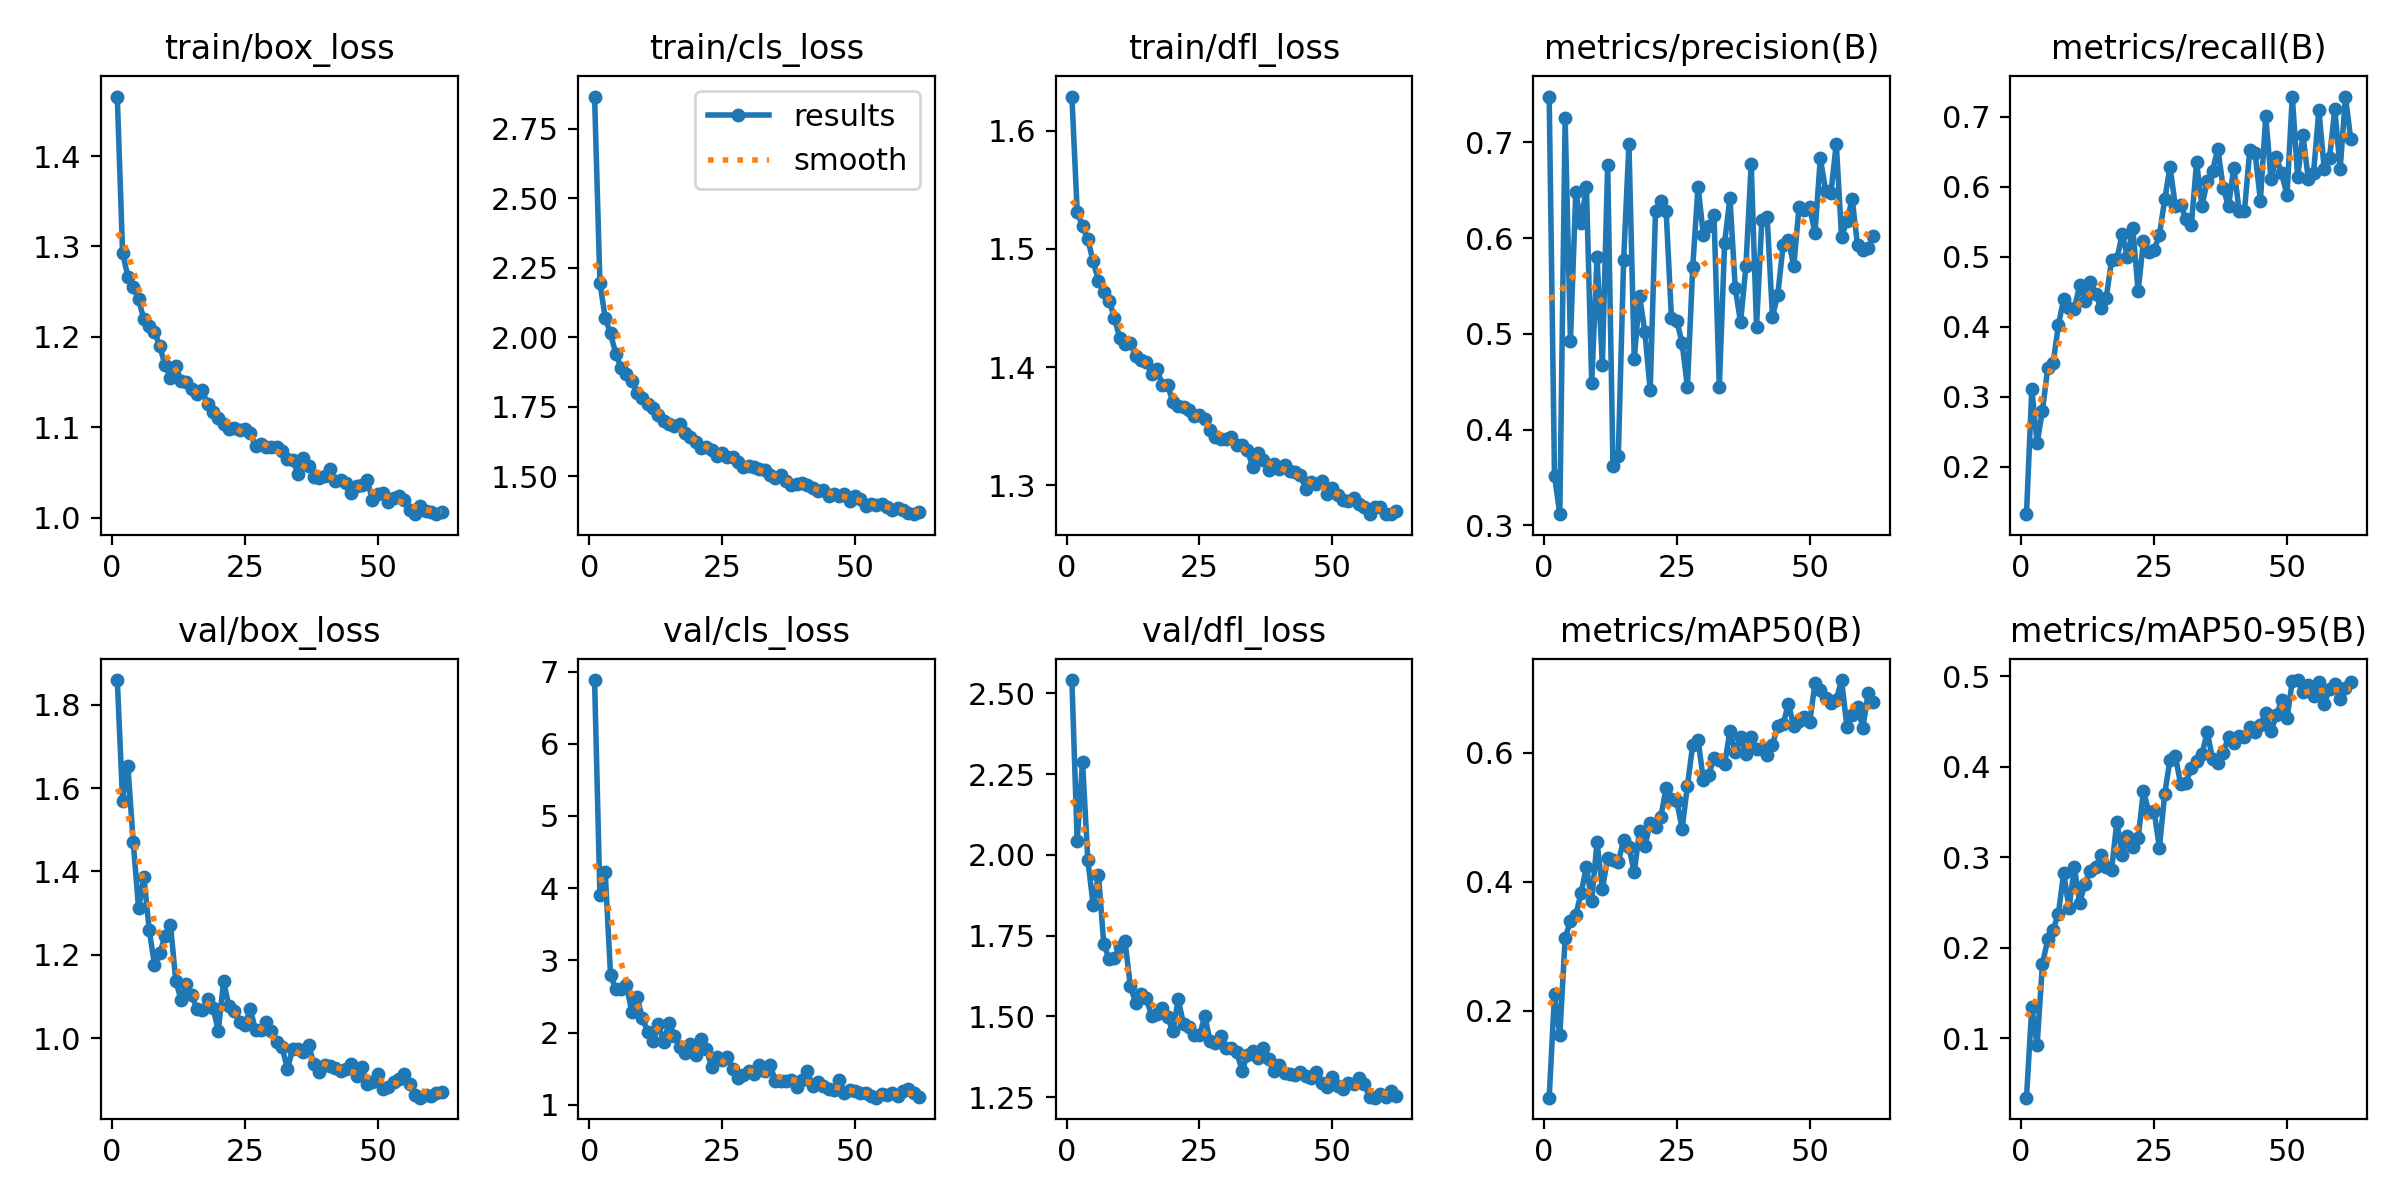

Data behind this chart, as committed beside it:
epoch, time, train/box_loss, train/cls_loss, train/dfl_loss, metrics/precision(B), metrics/recall(B), metrics/mAP50(B), metrics/mAP50-95(B), val/box_loss, val/cls_loss, val/dfl_loss, lr/pg0, lr/pg1, lr/pg2
1, 28.75, 1.466, 2.865, 1.629, 0.748, 0.1326, 0.06504, 0.03398, 1.86, 6.882, 2.541, 0.06728, 0.0003305, 0.0003305
2, 52.72, 1.293, 2.196, 1.532, 0.3518, 0.3114, 0.2255, 0.1344, 1.569, 3.911, 2.041, 0.03427, 0.0006573, 0.0006573
3, 76.18, 1.267, 2.069, 1.519, 0.3117, 0.2341, 0.162, 0.09241, 1.653, 4.221, 2.288, 0.001258, 0.0009775, 0.0009775
4, 99.32, 1.255, 2.013, 1.508, 0.725, 0.2804, 0.3128, 0.1815, 1.47, 2.8, 1.984, 0.0009703, 0.0009703, 0.0009703
5, 122.8, 1.241, 1.939, 1.489, 0.4927, 0.3409, 0.3396, 0.2092, 1.312, 2.598, 1.845, 0.0009604, 0.0009604, 0.0009604
6, 146.2, 1.22, 1.89, 1.473, 0.6481, 0.3478, 0.3483, 0.2194, 1.387, 2.602, 1.937, 0.0009505, 0.0009505, 0.0009505
7, 169.8, 1.212, 1.866, 1.464, 0.616, 0.4023, 0.3826, 0.2377, 1.259, 2.658, 1.725, 0.0009406, 0.0009406, 0.0009406
8, 193.4, 1.206, 1.841, 1.456, 0.654, 0.44, 0.4235, 0.2826, 1.176, 2.28, 1.677, 0.0009307, 0.0009307, 0.0009307
9, 217, 1.19, 1.801, 1.442, 0.4487, 0.4274, 0.3701, 0.2434, 1.204, 2.486, 1.68, 0.0009208, 0.0009208, 0.0009208
10, 240.4, 1.169, 1.782, 1.424, 0.5802, 0.4258, 0.4623, 0.2889, 1.246, 2.201, 1.716, 0.0009109, 0.0009109, 0.0009109
11, 263.9, 1.155, 1.761, 1.419, 0.4678, 0.4592, 0.3885, 0.2496, 1.273, 2.004, 1.732, 0.000901, 0.000901, 0.000901
12, 287.3, 1.168, 1.744, 1.421, 0.6763, 0.437, 0.4369, 0.2705, 1.138, 1.883, 1.593, 0.0008911, 0.0008911, 0.0008911
13, 310.7, 1.151, 1.721, 1.409, 0.362, 0.4634, 0.4343, 0.2846, 1.092, 2.112, 1.542, 0.0008812, 0.0008812, 0.0008812
14, 334.2, 1.15, 1.7, 1.406, 0.3725, 0.4474, 0.4306, 0.2892, 1.129, 1.868, 1.568, 0.0008713, 0.0008713, 0.0008713
15, 357.8, 1.143, 1.689, 1.405, 0.5768, 0.4268, 0.4644, 0.3026, 1.103, 2.136, 1.556, 0.0008614, 0.0008614, 0.0008614
16, 381.4, 1.137, 1.681, 1.394, 0.6981, 0.4411, 0.4537, 0.2893, 1.07, 1.956, 1.5, 0.0008515, 0.0008515, 0.0008515
17, 404.8, 1.141, 1.688, 1.399, 0.4736, 0.4953, 0.4148, 0.2854, 1.067, 1.799, 1.508, 0.0008416, 0.0008416, 0.0008416
18, 428.3, 1.125, 1.654, 1.385, 0.5398, 0.4961, 0.4793, 0.3394, 1.093, 1.715, 1.527, 0.0008317, 0.0008317, 0.0008317
19, 451.6, 1.117, 1.641, 1.385, 0.502, 0.5324, 0.4553, 0.3029, 1.073, 1.838, 1.497, 0.0008218, 0.0008218, 0.0008218
20, 475.1, 1.11, 1.622, 1.371, 0.4412, 0.4993, 0.4907, 0.3235, 1.018, 1.684, 1.454, 0.0008119, 0.0008119, 0.0008119
21, 498.5, 1.103, 1.601, 1.367, 0.6283, 0.5411, 0.4852, 0.3111, 1.136, 1.91, 1.553, 0.000802, 0.000802, 0.000802
22, 522, 1.098, 1.607, 1.366, 0.6389, 0.4505, 0.5004, 0.3208, 1.076, 1.778, 1.476, 0.0007921, 0.0007921, 0.0007921
23, 545.4, 1.099, 1.593, 1.364, 0.6283, 0.5226, 0.5462, 0.3738, 1.066, 1.525, 1.468, 0.0007822, 0.0007822, 0.0007822
24, 568.8, 1.097, 1.574, 1.359, 0.5162, 0.5061, 0.5288, 0.3499, 1.039, 1.657, 1.442, 0.0007723, 0.0007723, 0.0007723
25, 592.7, 1.098, 1.583, 1.36, 0.5139, 0.5091, 0.5259, 0.351, 1.03, 1.619, 1.442, 0.0007624, 0.0007624, 0.0007624
26, 616.7, 1.094, 1.571, 1.357, 0.4904, 0.5311, 0.4819, 0.3107, 1.069, 1.666, 1.5, 0.0007525, 0.0007525, 0.0007525
27, 640.1, 1.08, 1.568, 1.347, 0.445, 0.5817, 0.5489, 0.37, 1.02, 1.502, 1.424, 0.0007426, 0.0007426, 0.0007426
28, 663.5, 1.082, 1.553, 1.341, 0.5698, 0.6281, 0.6124, 0.4081, 1.019, 1.371, 1.418, 0.0007327, 0.0007327, 0.0007327
29, 687, 1.078, 1.535, 1.34, 0.654, 0.5726, 0.6206, 0.4119, 1.038, 1.406, 1.439, 0.0007228, 0.0007228, 0.0007228
30, 710.5, 1.078, 1.538, 1.339, 0.6034, 0.5739, 0.5582, 0.3806, 1.016, 1.462, 1.402, 0.0007129, 0.0007129, 0.0007129
31, 734.1, 1.078, 1.532, 1.341, 0.613, 0.5545, 0.5657, 0.3826, 0.9902, 1.428, 1.401, 0.000703, 0.000703, 0.000703
32, 757.6, 1.074, 1.527, 1.334, 0.6239, 0.545, 0.5923, 0.3987, 0.9782, 1.544, 1.391, 0.0006931, 0.0006931, 0.0006931
33, 781, 1.065, 1.523, 1.334, 0.4446, 0.6348, 0.5894, 0.4061, 0.9255, 1.462, 1.331, 0.0006832, 0.0006832, 0.0006832
34, 804.7, 1.063, 1.504, 1.33, 0.5954, 0.5727, 0.5821, 0.4138, 0.9742, 1.552, 1.38, 0.0006733, 0.0006733, 0.0006733
35, 828.3, 1.049, 1.496, 1.316, 0.6422, 0.6075, 0.6345, 0.4385, 0.9728, 1.334, 1.394, 0.0006634, 0.0006634, 0.0006634
36, 851.9, 1.066, 1.504, 1.327, 0.5477, 0.6229, 0.6008, 0.4088, 0.9669, 1.334, 1.372, 0.0006535, 0.0006535, 0.0006535
37, 875.4, 1.058, 1.482, 1.322, 0.512, 0.6543, 0.6239, 0.4042, 0.9831, 1.326, 1.401, 0.0006436, 0.0006436, 0.0006436
38, 898.9, 1.045, 1.469, 1.313, 0.5705, 0.598, 0.598, 0.4154, 0.9364, 1.339, 1.368, 0.0006337, 0.0006337, 0.0006337
39, 922.5, 1.044, 1.471, 1.318, 0.6777, 0.5719, 0.6249, 0.4335, 0.9185, 1.241, 1.33, 0.0006238, 0.0006238, 0.0006238
40, 946, 1.047, 1.477, 1.314, 0.5071, 0.6273, 0.6062, 0.4264, 0.9361, 1.341, 1.35, 0.0006139, 0.0006139, 0.0006139
41, 969.6, 1.054, 1.469, 1.317, 0.6189, 0.5654, 0.6063, 0.4338, 0.9336, 1.471, 1.325, 0.000604, 0.000604, 0.000604
42, 993, 1.041, 1.459, 1.312, 0.6219, 0.5656, 0.5962, 0.4327, 0.927, 1.259, 1.322, 0.0005941, 0.0005941, 0.0005941
43, 1017, 1.042, 1.447, 1.311, 0.518, 0.6523, 0.6125, 0.4437, 0.9197, 1.313, 1.319, 0.0005842, 0.0005842, 0.0005842
44, 1040, 1.039, 1.451, 1.309, 0.541, 0.6479, 0.6423, 0.4389, 0.9263, 1.262, 1.328, 0.0005743, 0.0005743, 0.0005743
45, 1064, 1.028, 1.429, 1.297, 0.5925, 0.5801, 0.6444, 0.4458, 0.9367, 1.224, 1.314, 0.0005644, 0.0005644, 0.0005644
46, 1087, 1.035, 1.436, 1.303, 0.5986, 0.7004, 0.6762, 0.46, 0.9078, 1.209, 1.308, 0.0005545, 0.0005545, 0.0005545
47, 1111, 1.037, 1.428, 1.301, 0.5707, 0.6103, 0.6411, 0.4392, 0.9307, 1.338, 1.329, 0.0005446, 0.0005446, 0.0005446
48, 1134, 1.042, 1.438, 1.304, 0.6328, 0.6418, 0.6502, 0.4572, 0.8893, 1.166, 1.294, 0.0005347, 0.0005347, 0.0005347
49, 1158, 1.02, 1.413, 1.292, 0.6298, 0.619, 0.6561, 0.4734, 0.8939, 1.21, 1.282, 0.0005248, 0.0005248, 0.0005248
50, 1181, 1.027, 1.428, 1.298, 0.6323, 0.588, 0.6479, 0.4535, 0.9128, 1.195, 1.314, 0.0005149, 0.0005149, 0.0005149
51, 1205, 1.028, 1.418, 1.292, 0.6054, 0.7286, 0.708, 0.4948, 0.8785, 1.168, 1.283, 0.000505, 0.000505, 0.000505
52, 1228, 1.018, 1.392, 1.288, 0.6835, 0.6143, 0.6978, 0.496, 0.8834, 1.157, 1.276, 0.0004951, 0.0004951, 0.0004951
53, 1252, 1.022, 1.401, 1.287, 0.6498, 0.6737, 0.6852, 0.4832, 0.8954, 1.115, 1.294, 0.0004852, 0.0004852, 0.0004852
54, 1275, 1.024, 1.396, 1.29, 0.6472, 0.6112, 0.6769, 0.491, 0.902, 1.098, 1.291, 0.0004753, 0.0004753, 0.0004753
55, 1298, 1.02, 1.402, 1.284, 0.6988, 0.6199, 0.6826, 0.4787, 0.9138, 1.151, 1.311, 0.0004654, 0.0004654, 0.0004654
56, 1321, 1.009, 1.388, 1.282, 0.6012, 0.7096, 0.7129, 0.4935, 0.8902, 1.134, 1.292, 0.0004555, 0.0004555, 0.0004555
57, 1345, 1.004, 1.379, 1.276, 0.6182, 0.6251, 0.6407, 0.4697, 0.863, 1.164, 1.25, 0.0004456, 0.0004456, 0.0004456
58, 1368, 1.013, 1.388, 1.282, 0.6405, 0.6408, 0.6592, 0.4856, 0.8567, 1.124, 1.248, 0.0004357, 0.0004357, 0.0004357
59, 1392, 1.008, 1.379, 1.281, 0.5926, 0.7105, 0.6716, 0.4919, 0.8641, 1.193, 1.261, 0.0004258, 0.0004258, 0.0004258
60, 1416, 1.007, 1.367, 1.276, 0.5874, 0.6252, 0.6388, 0.4756, 0.8609, 1.213, 1.251, 0.0004159, 0.0004159, 0.0004159
... 2 more rows
